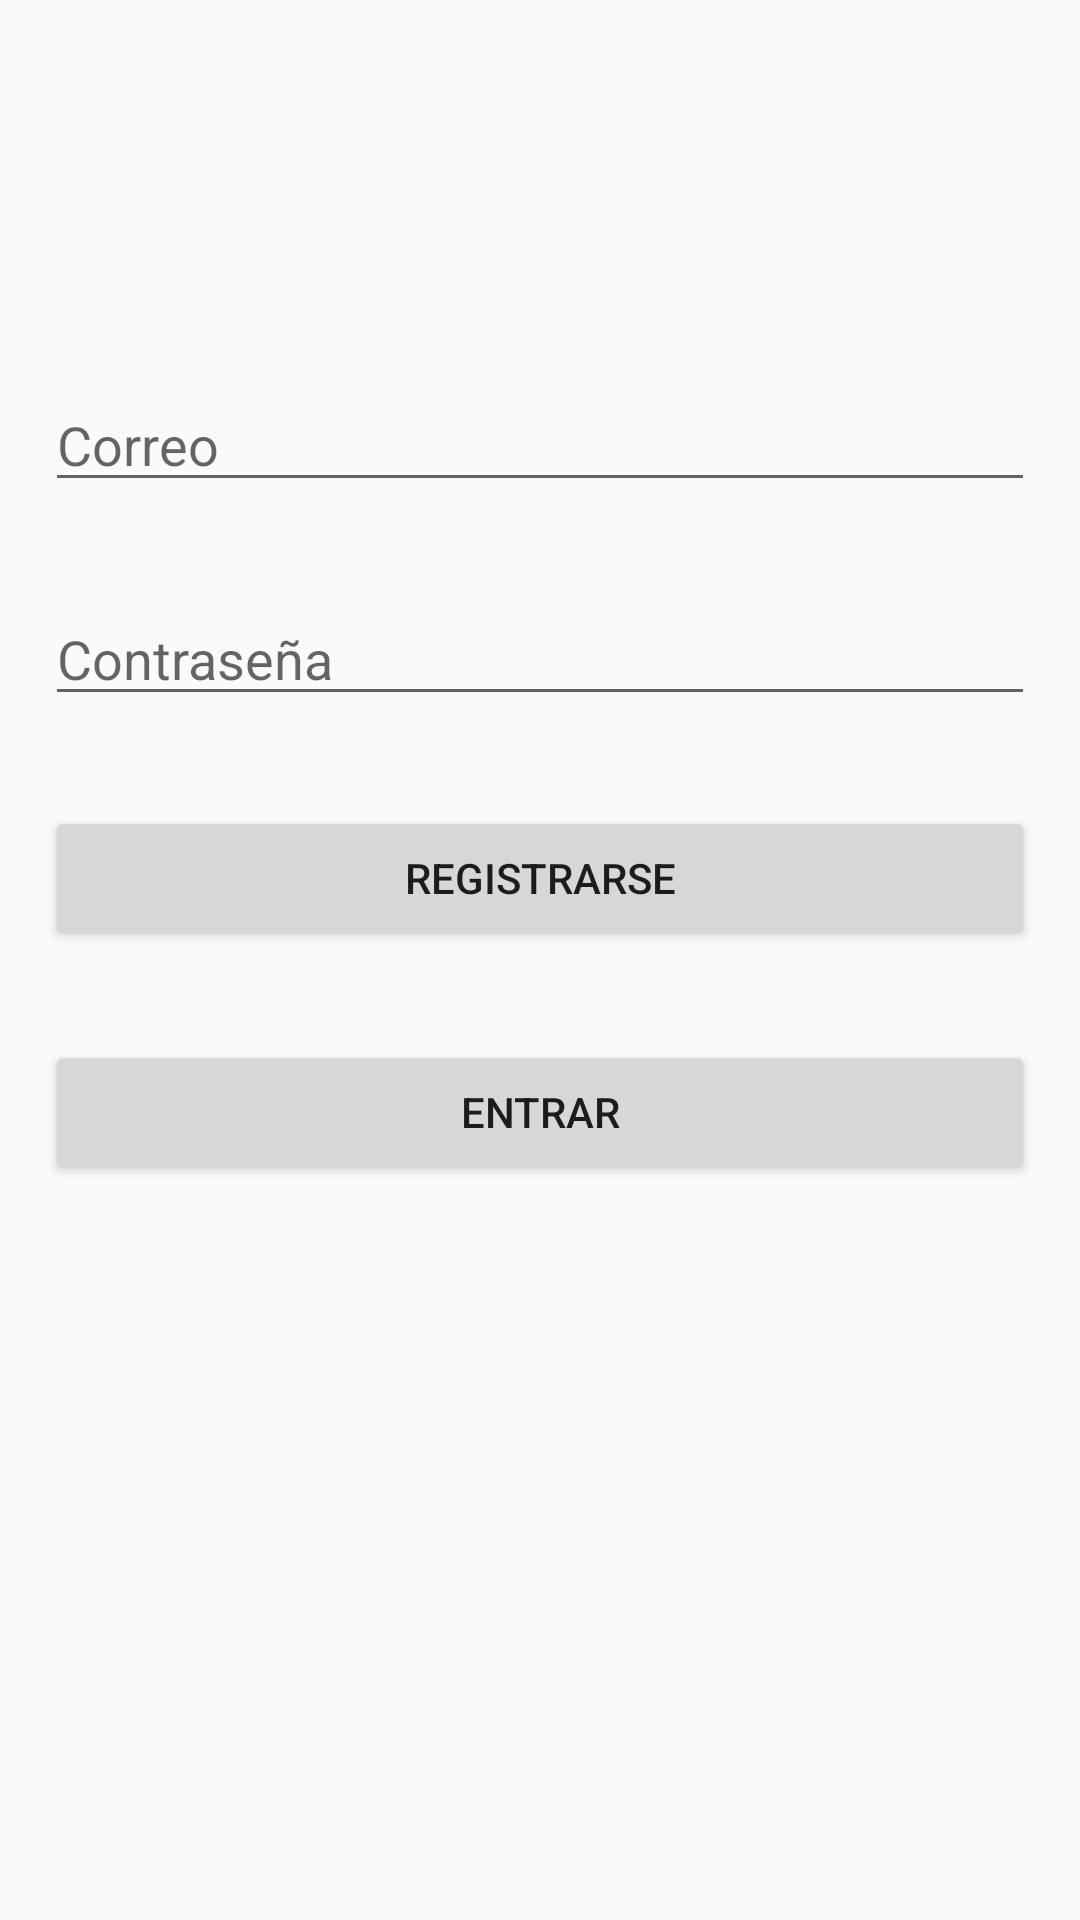

The Android layout XML behind this screen, and the referenced resources:
<!-- AndroidManifest.xml: application theme AppTheme -->
<!-- res/layout/activity_main.xml -->
<?xml version="1.0" encoding="utf-8"?>
<android.support.constraint.ConstraintLayout xmlns:android="http://schemas.android.com/apk/res/android"
    xmlns:app="http://schemas.android.com/apk/res-auto"
    xmlns:tools="http://schemas.android.com/tools"
    android:layout_width="match_parent"
    android:layout_height="match_parent"
    tools:context=".MainActivity">

    <LinearLayout
        android:layout_width="match_parent"
        android:layout_height="match_parent"
        android:orientation="vertical">

        <TextView
            android:id="@+id/textView2"
            android:layout_width="match_parent"
            android:layout_height="111dp" />


        <EditText
            android:id="@+id/TxtEmail"
            android:layout_width="match_parent"
            android:layout_height="wrap_content"
            android:layout_margin="15dp"
            android:hint="@string/enter_email"
            android:inputType="textEmailAddress" />

        <EditText
            android:id="@+id/TxtPassword"
            android:layout_width="match_parent"
            android:layout_height="wrap_content"
            android:layout_margin="15dp"
            android:hint="@string/enter_password"
            android:inputType="textPassword" />

        <Button
            android:id="@+id/botonRegistrar"
            android:layout_width="match_parent"
            android:layout_height="wrap_content"
            android:layout_margin="15dp"
            android:text="@string/registrar" />

        <Button
            android:id="@+id/botonLogin"
            android:layout_width="match_parent"
            android:layout_height="wrap_content"
            android:layout_margin="15dp"
            android:text="@string/login" />

    </LinearLayout>

</android.support.constraint.ConstraintLayout>
<!-- resources referenced by this layout -->
<resources>
  <string name="enter_email">Correo</string>
  <string name="enter_password">Contraseña</string>
  <string name="login">Entrar</string>
  <string name="registrar">Registrarse</string>
  <style name="AppTheme" parent="Base.Theme.AppCompat.Light.DarkActionBar">
          
          
          <item name="colorPrimary">@color/colorPrimary</item>
          <item name="colorPrimaryDark">@color/colorPrimaryDark</item>
          <item name="colorAccent">@color/colorAccent</item>
      </style>
  <!-- not gathered from this repository: default colours our renderer supplied (Android Studio template values) -->
  <color name="colorPrimary">#FF6200EE</color>
  <color name="colorPrimaryDark">#FF3700B3</color>
  <color name="colorAccent">#FF03DAC5</color>
</resources>
